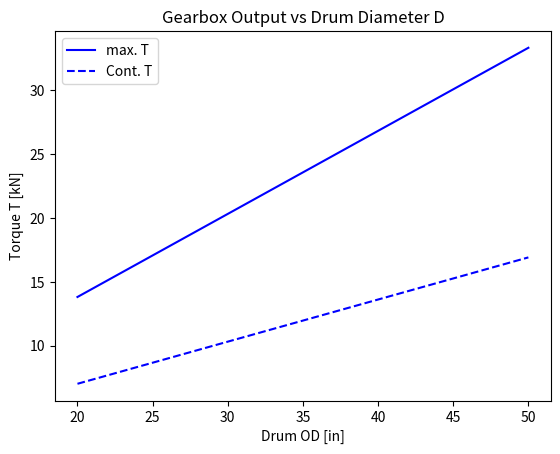

Write Python code to recreate this figure. (Note: this script raises an exception after producing the figure.)
# Import plotting modules
import matplotlib.pyplot as plt
import numpy as np

# Define Parameters
d_tether = 15.3/25.4
L_tether = (410*1000)/25.4
P_max_metric = 51.264   # force P kN
P_op_metric = 26
SF = 1.5          # safety factor
S_y = 36260       # Yield strength 250 MPa
E_y = 2.9*10**7   # Youngs modulus 200GPa
v = 0.3           # poissons ratio
rho = 0.284     # density of steel lb/in^3

# Length Calculation for Drum Length
D_min = 20
D_max = 50
D = np.linspace(D_min, D_max, num=(abs(D_max-D_min)+1))
v_hi = np.linspace(0, 1, num=11)

D_p1 = D+d_tether
D_p2 = D_p1+d_tether
L_p1 = np.pi*D_p1
L_p2 = np.pi*D_p2

n_wraps = L_tether/(L_p1+L_p2)
SG = 1.01
l = SG*n_wraps*d_tether
l_ws = SG*d_tether

x_lw = 1000*(l_ws/L_p1)

# Calculated Parameters
R = D/2
P = 224.81 * P_max_metric
Sig_all = S_y/SF
q = 100*P/(D**2)
lmb = ((3*(1-v**2))/(R**2))**0.25
Dm = E_y/(12*(1-v**2))

# Displacement Case 28-1c
DelR_c = (q*(R**2)/E_y)*(1-v/2)

# Displacement Case 28-8
y_a8 = -1/(2*Dm*lmb**3)
phi_a8 = 1/(2*Dm*lmb**2)

# Displacement Case 28-10
y_a10 = 1/(2*Dm*lmb**2)
phi_a10 = -1/(Dm*lmb)


M_o = (((-phi_a8*y_a10/y_a8)+phi_a10)**-1)*((phi_a8*DelR_c)/y_a8)
V_o = (DelR_c/-y_a8)+(y_a10*M_o/-y_a8)

# Stress Calculations Case 28-1c
Sig_1c = q*R/2
Sig_2c = q*R

# Stress Calculations Case 28-10
Sig_28 = -2*V_o*lmb*R

# Stress Calculations Case 28-10
Sig_110pr = 6*M_o
Sig_210 = 2*M_o*(lmb**2)*R
Sig_210pr = v*Sig_110pr

Sm_Sig1 = Sig_1c+Sig_110pr
t = Sm_Sig1/Sig_all

D_i = D-(2*t)
A = (np.pi/4)*((D**2)-(D_i**2))
mass = rho*A*l

T_max = P_max_metric * (((D_p2 / 2) * 25.4) / 1000)
n_max = (60/(2*np.pi))*((2*(1))/(25.4*D_p1/1000))

T_cont = (26)*(((D_p2/2)*25.4)/1000)
n_cont = (60/(2*np.pi))*((2*(0.5))/(25.4*D_p1/1000))


# Plotting operational points
plt.figure(1)
plt.title('Gearbox Output vs Drum Diameter D')
plt.plot(D, T_max, 'b', label='max. T')
plt.plot(D, T_cont, 'b--', label='Cont. T')
plt.ylabel('Torque T [kN]')
plt.xlabel('Drum OD [in]')
plt.legend()
plt.savefig('Figures/GB_torque.png')

# Showcasing Worst Case
plt.figure(2)
plt.title('Gearbox Output vs Drum Diameter D')
plt.plot(D, n_max, 'b-o', label='max. n')
plt.plot(D, n_cont, 'b--', label='Cont. n')
plt.ylabel('Speed n [kN]')
plt.xlabel('Drum OD [in]')

# for xy in zip(D[::3], n_max[::3]):
#     plt.annotate('%s, %.0f RPM' % xy, xy=xy, textcoords='data')

plt.legend()
plt.savefig('Figures/GB_speed.png')

# export to excel
exportTorque = np.asarray([D, T_max, T_cont])
exportspeed = np.asarray([D, n_max, n_cont])
np.savetxt("Data\Torquedata.csv", np.transpose(exportTorque), delimiter=",")
np.savetxt("Data\speeddata.csv", np.transpose(exportspeed), delimiter=",")


